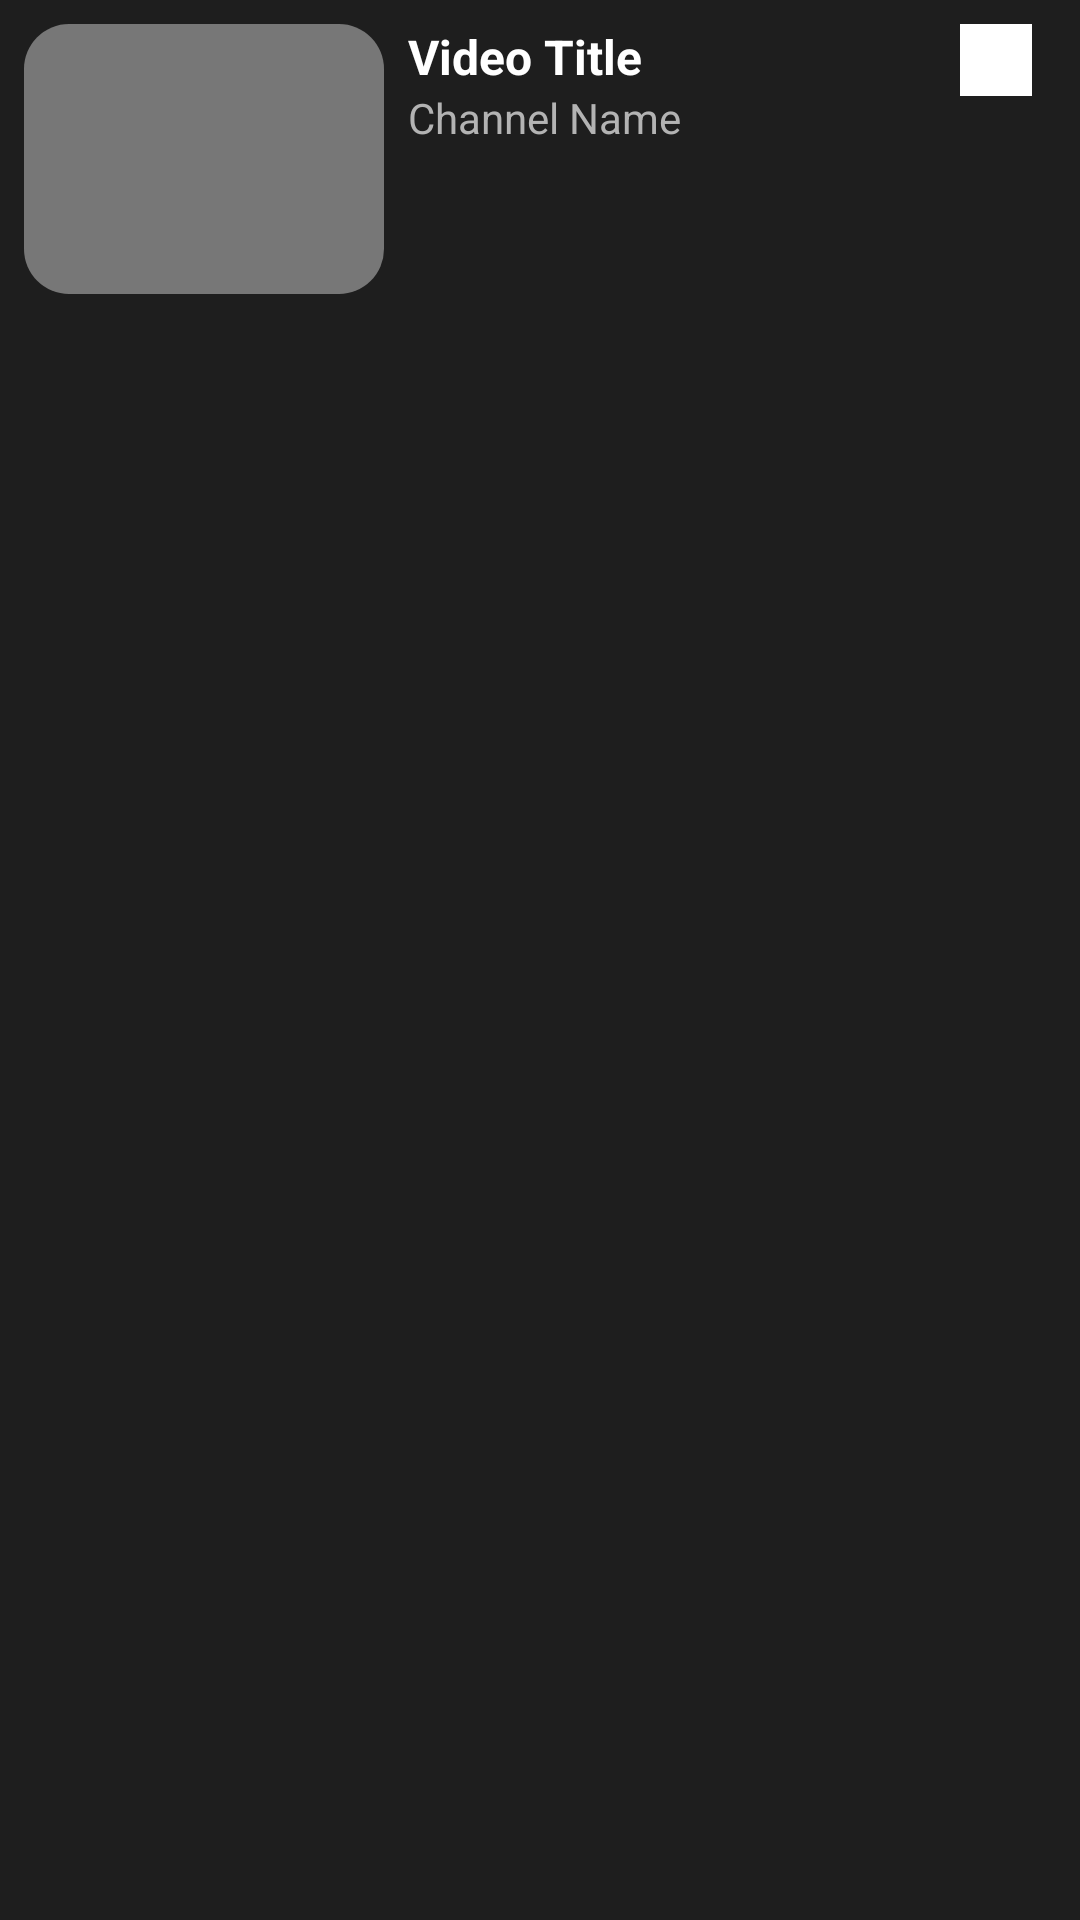

Reconstruct the res/layout file that produces this screen, plus the resources it refers to.
<!-- AndroidManifest.xml: application theme Theme.HarmoniX -->
<!-- res/layout/search_result_item.xml -->
<?xml version="1.0" encoding="utf-8"?>
<LinearLayout
    xmlns:android="http://schemas.android.com/apk/res/android"
    android:layout_width="match_parent"
    android:layout_height="wrap_content"
    android:orientation="horizontal"
    android:background="#1E1E1E"
    android:padding="8dp"
    android:layout_marginBottom="8dp">

    <ImageView
        android:id="@+id/search_result_thumbnail"
        android:layout_width="120dp"
        android:layout_height="90dp"
        android:scaleType="centerCrop"
        android:src="@drawable/placeholder_album"/>

    <LinearLayout
        android:layout_width="0dp"
        android:layout_height="wrap_content"
        android:layout_weight="1"
        android:orientation="vertical"
        android:paddingStart="8dp">

        <TextView
            android:id="@+id/search_result_title"
            android:layout_width="wrap_content"
            android:layout_height="wrap_content"
            android:text="Video Title"
            android:textColor="#FFFFFF"
            android:textSize="16sp"
            android:textStyle="bold"/>

        <TextView
            android:id="@+id/search_result_channel"
            android:layout_width="wrap_content"
            android:layout_height="wrap_content"
            android:text="Channel Name"
            android:textColor="#B3B3B3"
            android:textSize="14sp"/>
    </LinearLayout>

    
    <ImageView
        android:id="@+id/search_result_options"
        android:layout_width="24dp"
        android:layout_height="24dp"
        android:layout_marginEnd="8dp"
        android:background="@color/white"
        android:src="@drawable/ic_more_vert"
        android:contentDescription="More options"/>
</LinearLayout>
<!-- resources referenced by this layout -->
<resources>
  <!-- drawable placeholder_album (drawable) -->
  <?xml version="1.0" encoding="utf-8"?>
  <shape xmlns:android="http://schemas.android.com/apk/res/android">
      <solid android:color="#777777"/> 
      <corners android:radius="15dp"/> 
  </shape>
  <style name="Theme.HarmoniX" parent="Theme.AppCompat.DayNight.NoActionBar" />
  <!-- not gathered from this repository: default colours our renderer supplied (Android Studio template values) -->
  <color name="white">#FFFFFFFF</color>
</resources>
